The GitHub repository BinhMisfit/pet-recognition contains a labelled image folder "pet-recognition" with 2 categories: cat, dog. Examples follow, each with its label.

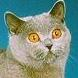
Label: cat

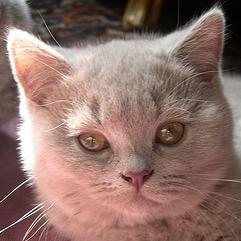
Label: cat

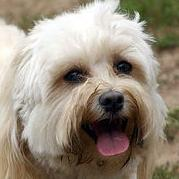
Label: dog

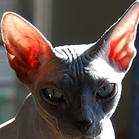
Label: cat

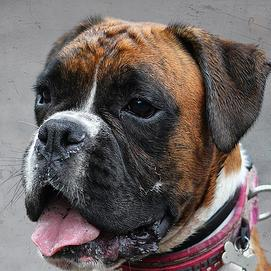
Label: dog

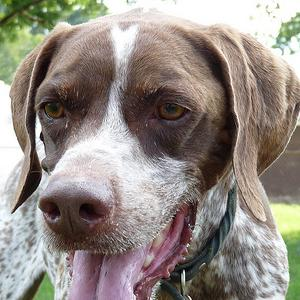
Label: dog
